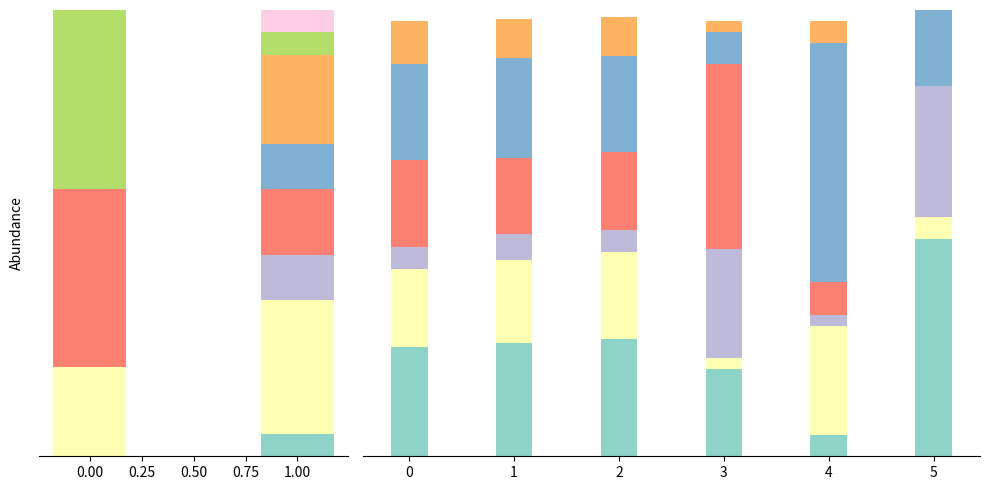

Write Python code to recreate this figure.
#!/usr/bin/env python3
import pandas as pd
import numpy as np
import matplotlib.pyplot as plt


bar_width = 0.35

##8dd3c7
#ffffb3
#bebada
#fb8072
#80b1d3
#fdb462
#b3de69
#fccde5
#d9d9d9
#bc80bd

colors = [
    '#8dd3c7',
    '#ffffb3',
    '#bebada',
    '#fb8072',
    '#80b1d3',
    '#fdb462',
    '#b3de69',
    '#fccde5',
    '#d9d9d9',
    '#bc80bd'
]



fig_1_values = [
    [0,0.5],
    [2,3],
    [0,1],
    [4,1.5],
    [0,1],
    [0,2],
    [4,0.5],
    [0,0.5]
]

index_fig_1 = np.arange(2)

index_fig_2 = np.arange(6)

fig_2_values = [
    [2.5, 2.6, 2.7,2.0,  0.5, 5.0],  # Row 1 becomes Column 1
    [1.8, 1.9, 2,0.25,  2.5, 0.5],  # Row 2 becomes Column 2
    [0.5, 0.6, 0.5,2.5,  0.25, 3.0],  # Row 3 becomes Column 3
    [2.0, 1.75, 1.8,4.25,  0.75, 0.0],  # Row 4 becomes Column 4
    [2.2, 2.3, 2.2,0.75,  5.5, 1.75],  # Row 5 becomes Column 5
    [1.0, 0.9, 0.9,0.25,  0.5, 0.0]   # Row 6 becomes Column 6
]

fig, axs = plt.subplots(1, 2, figsize=(10, 5), width_ratios=[2, 4])
# set subplot size so first plot is narrower
fig.subplots_adjust(wspace=0.5)
# set position of Static Complexity title higher

#axs[1].set_ylim(0, 10)
#axs[0].set_xticks(index_fig_1)
axs[0].set_ylabel('Abundance')

axs[1].set_xticks(index_fig_2)

fig_1_colors = colors[:len(fig_1_values)]
previous_bar = [0,0]
for i, bar in enumerate(fig_1_values):
    axs[0].bar(index_fig_1, bar, bar_width,bottom=previous_bar, color=fig_1_colors[i])
    previous_bar = np.add(previous_bar, bar)
#for index, label in zip(index_fig_1, ['Low', 'High']):
#    axs[0].text(index, 10.5, label, ha='center', va='center', color='black', fontsize=12)

previous_bar = [0,0,0,0,0,0]
for i, bar in enumerate(fig_2_values):
    axs[1].bar(index_fig_2, bar, bar_width, bottom=previous_bar, color=colors[i])
    previous_bar = np.add(previous_bar, bar)

for ax in axs:
    #disable spines on left, right, and top
    ax.spines['left'].set_visible(False)
    ax.spines['right'].set_visible(False)
    ax.spines['top'].set_visible(False)
    #disable ticks and labels on left and right
    ax.yaxis.set_ticks_position('none')
    #disable tick labels
    ax.set_yticklabels([])


plt.tight_layout()
plt.show()

